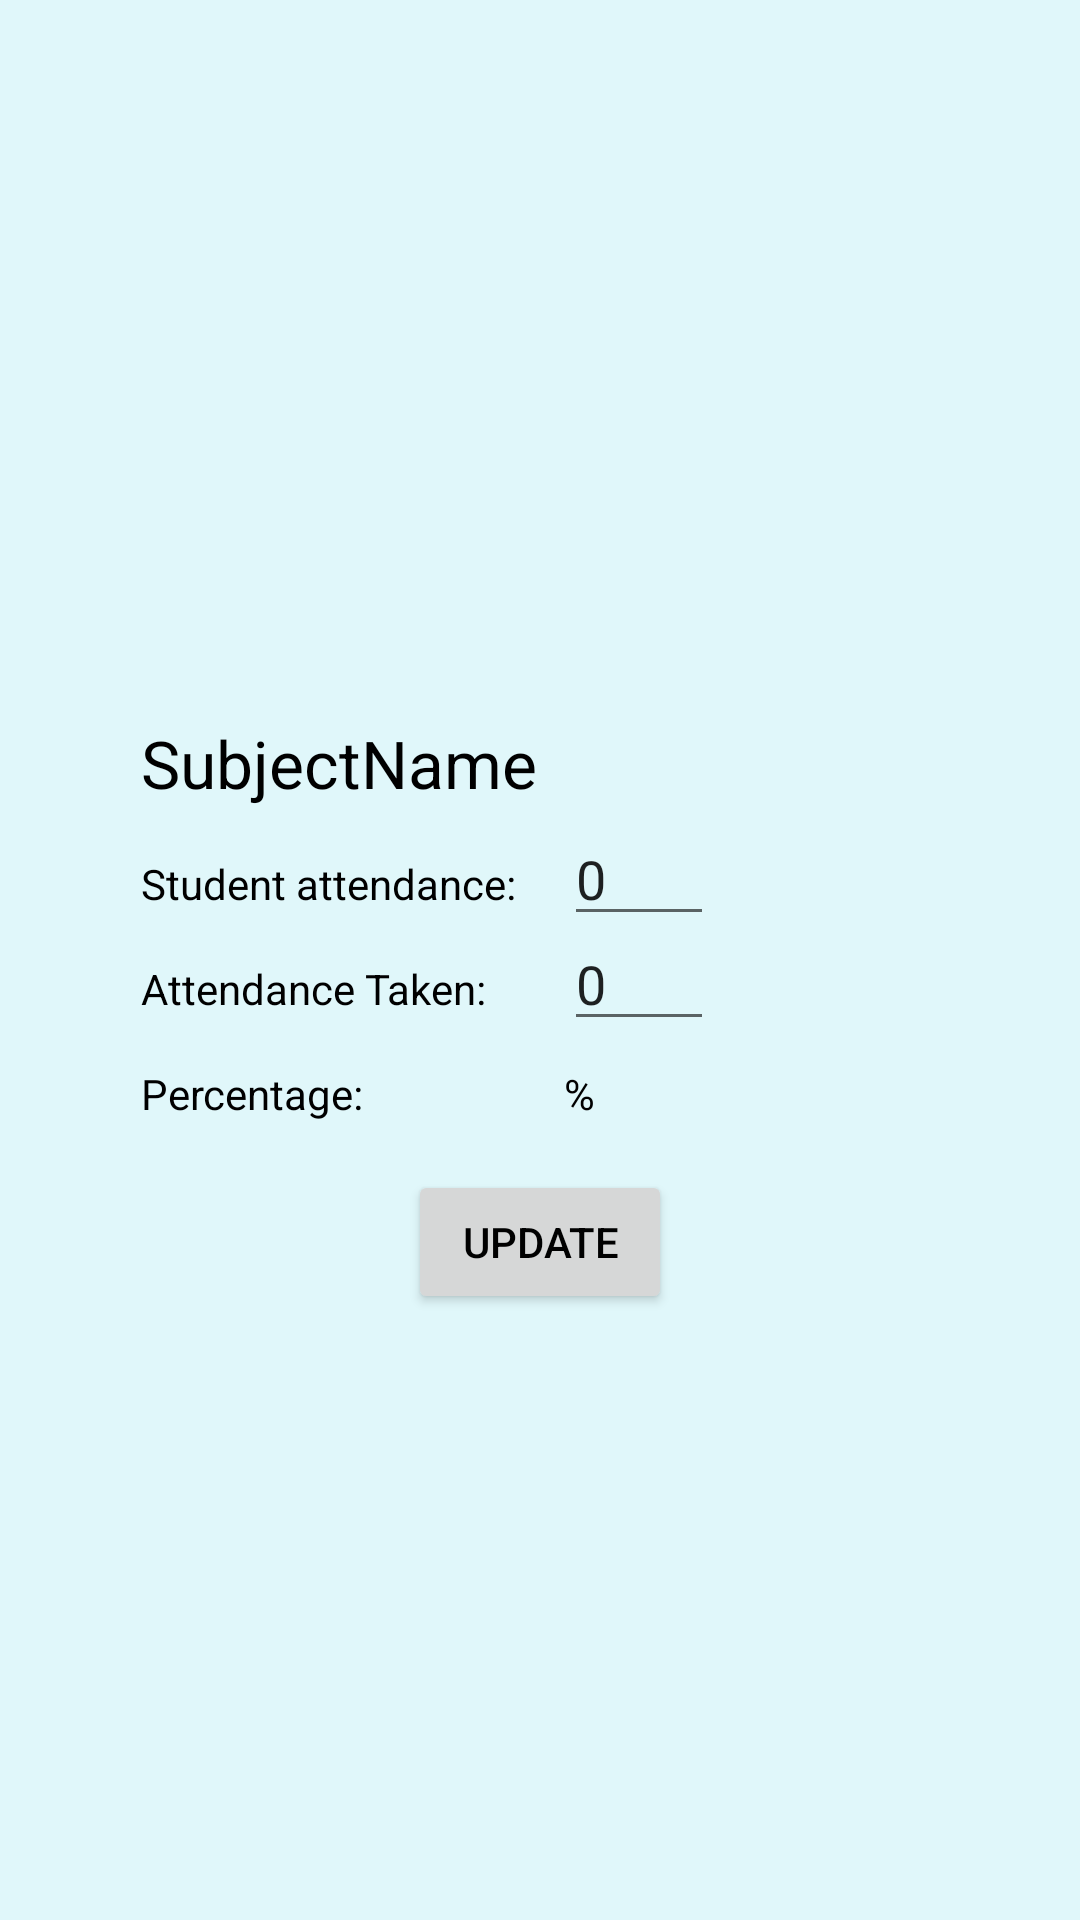

Reconstruct the res/layout file that produces this screen, plus the resources it refers to.
<!-- AndroidManifest.xml: application theme AppTheme -->
<!-- res/layout/activity_pop_up_attendance.xml -->
<?xml version="1.0" encoding="utf-8"?>
<androidx.constraintlayout.widget.ConstraintLayout xmlns:android="http://schemas.android.com/apk/res/android"
    xmlns:app="http://schemas.android.com/apk/res-auto"
    xmlns:tools="http://schemas.android.com/tools"
    android:layout_width="match_parent"
    android:layout_height="match_parent"
    tools:context=".PopUpAttendanceActivity">

    <androidx.constraintlayout.widget.Guideline
        android:id="@+id/guideline4"
        android:layout_width="wrap_content"
        android:layout_height="wrap_content"
        android:orientation="vertical"
        app:layout_constraintGuide_percent="0.5" />

    <androidx.constraintlayout.widget.Guideline
        android:id="@+id/guideline6"
        android:layout_width="wrap_content"
        android:layout_height="wrap_content"
        android:orientation="horizontal"
        app:layout_constraintGuide_percent="0.5" />

    <TextView
        android:id="@+id/textView34"
        android:layout_width="wrap_content"
        android:layout_height="wrap_content"
        android:layout_marginBottom="16dp"
        android:text="SubjectName"
        app:layout_constraintBottom_toTopOf="@+id/textView35"
        app:layout_constraintStart_toStartOf="@+id/textView35"
        android:textAppearance="@style/Base.TextAppearance.AppCompat.Large"/>

    <TextView
        android:id="@+id/textView35"
        android:layout_width="wrap_content"
        android:layout_height="wrap_content"
        android:layout_marginEnd="8dp"
        android:layout_marginRight="8dp"
        android:layout_marginBottom="16dp"
        android:text="Student attendance:"
        app:layout_constraintBottom_toTopOf="@+id/guideline6"
        app:layout_constraintEnd_toStartOf="@+id/guideline4" />

    <TextView
        android:id="@+id/textView36"
        android:layout_width="wrap_content"
        android:layout_height="wrap_content"
        android:layout_marginTop="16dp"
        android:text="Attendance Taken:"
        app:layout_constraintStart_toStartOf="@+id/textView35"
        app:layout_constraintTop_toBottomOf="@+id/textView35" />

    <TextView
        android:id="@+id/textView37"
        android:layout_width="wrap_content"
        android:layout_height="wrap_content"
        android:layout_marginTop="16dp"
        android:text="Percentage:"
        app:layout_constraintStart_toStartOf="@+id/textView36"
        app:layout_constraintTop_toBottomOf="@+id/textView36" />

    <TextView
        android:id="@+id/textView38"
        android:layout_width="wrap_content"
        android:layout_height="wrap_content"
        android:layout_marginStart="8dp"
        android:layout_marginLeft="8dp"
        android:text="%"
        app:layout_constraintBaseline_toBaselineOf="@+id/textView37"
        app:layout_constraintStart_toStartOf="@+id/guideline4" />

    <EditText
        android:id="@+id/editText14"
        android:layout_width="50dp"
        android:layout_height="wrap_content"
        android:layout_marginStart="8dp"
        android:layout_marginLeft="8dp"
        android:ems="10"
        android:inputType="number"
        android:text="0"
        app:layout_constraintBaseline_toBaselineOf="@+id/textView35"
        app:layout_constraintStart_toStartOf="@+id/guideline4" />

    <EditText
        android:id="@+id/editText16"
        android:layout_width="50dp"
        android:layout_height="wrap_content"
        android:layout_marginStart="8dp"
        android:layout_marginLeft="8dp"
        android:ems="10"
        android:inputType="number"
        android:text="0"
        app:layout_constraintBaseline_toBaselineOf="@+id/textView36"
        app:layout_constraintStart_toStartOf="@+id/guideline4" />

    <Button
        android:id="@+id/button5"
        android:layout_width="wrap_content"
        android:layout_height="wrap_content"
        android:layout_marginTop="16dp"
        android:layout_marginEnd="8dp"
        android:layout_marginRight="8dp"
        android:text="UPDATE"
        app:layout_constraintEnd_toStartOf="@+id/guideline4"
        app:layout_constraintStart_toStartOf="@+id/guideline4"
        app:layout_constraintTop_toBottomOf="@+id/textView37" />

</androidx.constraintlayout.widget.ConstraintLayout>
<!-- resources referenced by this layout -->
<resources>
  <style name="AppTheme" parent="Theme.AppCompat.Light.NoActionBar">
          <item name="android:textColor">@color/colorText</item>
          <item name="colorPrimary">@color/colorPrimary</item>
          <item name="colorPrimaryDark">@color/colorPrimaryDark</item>
          <item name="colorAccent">@color/colorAccent</item>
          <item name="android:colorBackground">@color/colorBackground</item>
          <item name="android:windowSoftInputMode">adjustPan</item>
  
      </style>
  <color name="colorText">#000000</color>
  <color name="colorPrimary">#0097a7</color>
  <color name="colorPrimaryDark">#006978</color>
  <color name="colorAccent">#006064</color>
  <color name="colorBackground">#e0f7fa</color>
</resources>
